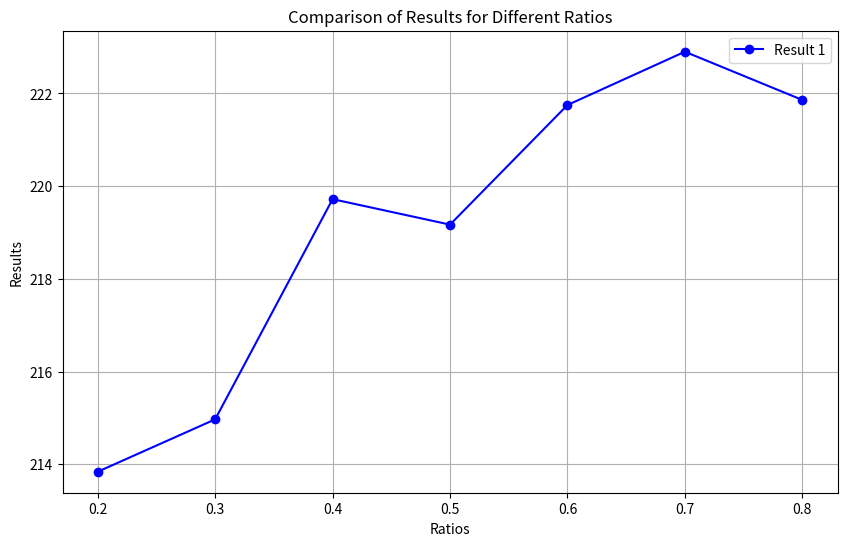

The script that saved this image:
import matplotlib.pyplot as plt

# Define the ratios and corresponding results
ratios = ['0.05','0.1','0.2', '0.25','0.3', '0.33','0.4','0.45','0.5','0.6','0.7','0.75','0.8','0.9','0.95','1']
result1 = [232.63,220.25,215.56, 212.87,210.88, 210.37, 209.04, 209.52, 209.38,209.50,208.34,208.74,208.42,206.19,207.63,206.11]
result2 = [43,40,44, 40,43, 44, 43, 44, 43,42,43,43,45,43,43,46]
mutation_rates = ['0.2','0.3','0.4','0.5','0.6','0.7','0.8']
result3 = [213.84,214.97,219.72,219.17,221.75,222.90,221.86]
result4 = [44,45,43,40,42,42,43]
# result2 = [i*5 for i in result2] #multiplying by 5 to make the results more visible

# Create the plot
plt.figure(figsize=(10, 6))
plt.plot(mutation_rates, result3, marker='o', label='Result 1', color='b')
# plt.plot(ratios, result2, marker='o', label='Result 2', color='g')

# Add titles and labels
plt.title('Comparison of Results for Different Ratios')
plt.xlabel('Ratios')
plt.ylabel('Results')
plt.legend()

# Show the plot
plt.grid(True)
plt.show()
